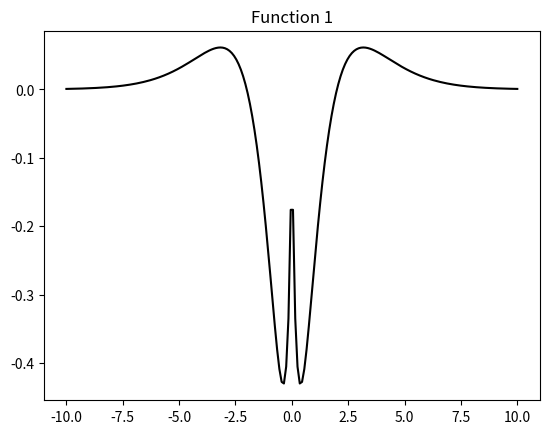
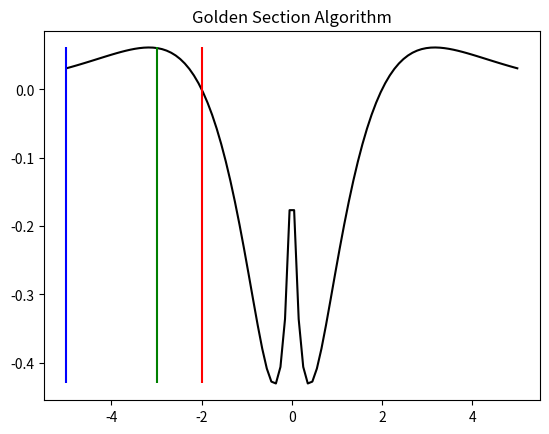
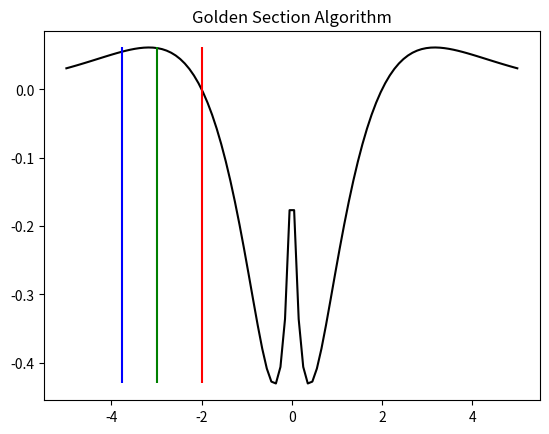
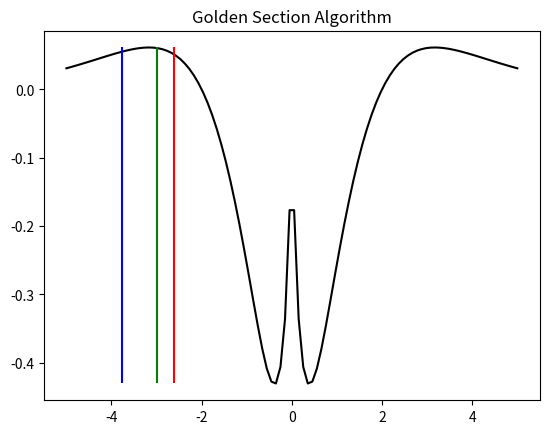
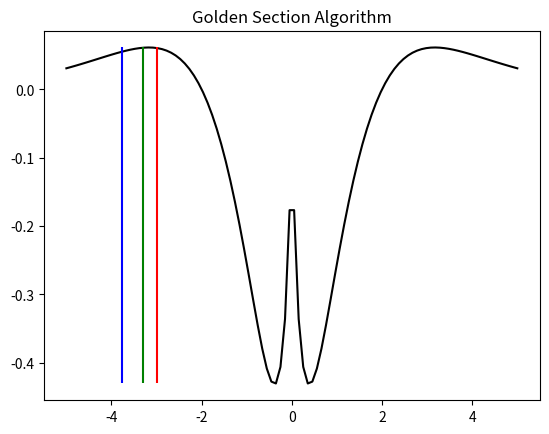
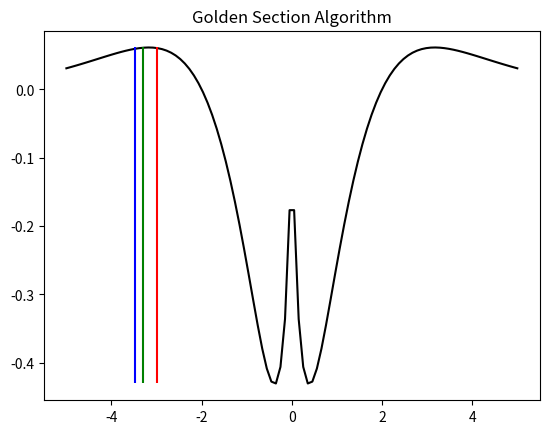

Write the Python code that produced these figures, in order.
# Homework 9
#
#------------------------------------------------------------------------------
# -*- coding: utf-8 -*-

# Exercise 1
#------------------------------------------------------------------------------
import numpy as np
from scipy.optimize import fmin
import matplotlib.pyplot as plt
plt.close('all')  # close all open figure

# Function definitions
# -----------------------------------------------------------------------------
def f1(x):
    if x ==0:
        return 0
    else:
        return np.abs(x)*np.log(np.abs(x)/2)*np.exp(-np.abs(x))

def f_Profit(K):
    # This global statement means that L is defined outside of the function
    global L
    w = 1.84
    r = 0.75
    A = 4
    # Return negative value, because we'd like to maximize profits
    return - (A*(K**0.33 * L**0.67) - w*L - r*K)

def gsection(ftn, xl, xm, xr, tol = 1e-9):
    # applies the golden-section algorithm to maximise ftn
    # we assume that ftn is a function of a single variable
    # and that x.l < x.m < x.r and ftn(x.l), ftn(x.r) <= ftn(x.m)
    #
    # the algorithm iteratively refines x.l, x.r, and x.m and
    # terminates when x.r - x.l <= tol, then returns x.m
    # golden ratio plus one
    gr1 = 1 + (1 + np.sqrt(5))/2
    #
    # successively refine x.l, x.r, and x.m
    fl = ftn(xl)
    fr = ftn(xr)
    fm = ftn(xm)
    while ((xr - xl) > tol):
        if ((xr - xm) > (xm - xl)):
            y = xm + (xr - xm)/gr1
            fy = ftn(y)
            if (fy >= fm):
                xl = xm
                fl = fm
                xm = y
                fm = fy
            else:
                xr = y
                fr = fy
        else:
            y = xm - (xm - xl)/gr1
            fy = ftn(y)
            if (fy >= fm):
                xr = xm
                fr = fm
                xm = y
                fm = fy
            else:
                xl = y
                fl = fy
    return(xm)

# Exercise 1:
# -----------------------------------------------------------------------------

xv = np.linspace(-10,10,200)
yv = np.zeros(200)

for i, x in enumerate(xv):
    yv[i] = f1(x)


fig, ax = plt.subplots()
ax.plot(xv, yv, 'k-')
# Create a title with a red, bold/italic font
ax.set_title('Function 1')
plt.show()


xl = -1
xm = 0.5
xr = 1
sol =gsection(f1, xl, xm, xr)
print('first max = {}'.format(sol))

xl = -5
xm = -3
xr = -2
sol =gsection(f1, xl, xm, xr)
print('second max = {}'.format(sol))

xl = 2
xm = 4
xr = 5
sol = gsection(f1, xl, xm, xr)
print('third max = {}'.format(sol))
print('----------------------------')



# Exercise 2:
# -----------------------------------------------------------------------------
Lv = np.arange(1.0, 5.0, 0.5)
Kstarv = np.zeros(len(Lv))

# Some starting guess
K0 = 0.5
for i,l in enumerate(Lv):
    L = l  # This is the global variable that will now change within the profit function
    sol = fmin(f_Profit, K0)
    Kstarv[i] = sol[0]
    print('Solution for L = {} is Kstar = {}'.format(l, sol[0]))

# fig, ax = plt.subplots()
# ax.plot(Lv, Kstarv, 'k-')
# # Create a title with a red, bold/italic font
# ax.set_title('Optimal Capital Input')
# plt.show()


# Exercise 3:
# -----------------------------------------------------------------------------

def f_PlotInterimResults(ftn, xl, xm, xr):
    xv = np.linspace(-5,5,100)
    yv = np.zeros(len(xv))
    for i,x in enumerate(xv):
        yv[i] = ftn(x)

    fig, ax = plt.subplots()
    ax.plot(xv,yv, 'k-')
    ymin = np.min(yv)
    ymax = np.max(yv)

    ax.vlines(xl, ymin, ymax, color ='b')
    ax.vlines(xr, ymin, ymax, color ='r')
    ax.vlines(xm, ymin, ymax, color ='g')

    # Create a title with a red, bold/italic font
    ax.set_title('Golden Section Algorithm')
    plt.show()

def gsection(ftn, xl, xm, xr, tol = 1e-9):
    # applies the golden-section algorithm to maximise ftn
    # we assume that ftn is a function of a single variable
    # and that x.l < x.m < x.r and ftn(x.l), ftn(x.r) <= ftn(x.m)
    #
    # the algorithm iteratively refines x.l, x.r, and x.m and
    # terminates when x.r - x.l <= tol, then returns x.m
    # golden ratio plus one
    gr1 = 1 + (1 + np.sqrt(5))/2
    #
    # successively refine x.l, x.r, and x.m
    fl = ftn(xl)
    fr = ftn(xr)
    fm = ftn(xm)
    iter = 0
    while ((xr - xl) > tol and iter<100):
        if iter < 5:
            # Only stop to plot for the first 5 iterations
            f_PlotInterimResults(ftn, xl, xm, xr)

        if ((xr - xm) > (xm - xl)):
            y = xm + (xr - xm)/gr1
            fy = ftn(y)
            if (fy >= fm):
                xl = xm
                fl = fm
                xm = y
                fm = fy
            else:
                xr = y
                fr = fy
        else:
            y = xm - (xm - xl)/gr1
            fy = ftn(y)
            if (fy >= fm):
                xr = xm
                fr = fm
                xm = y
                fm = fy
            else:
                xl = y
                fl = fy
        iter += 1
    return(xm)

# Now call this
xl = -5
xm = -3
xr = -2
sol =gsection(f1, xl, xm, xr)
print(sol)


